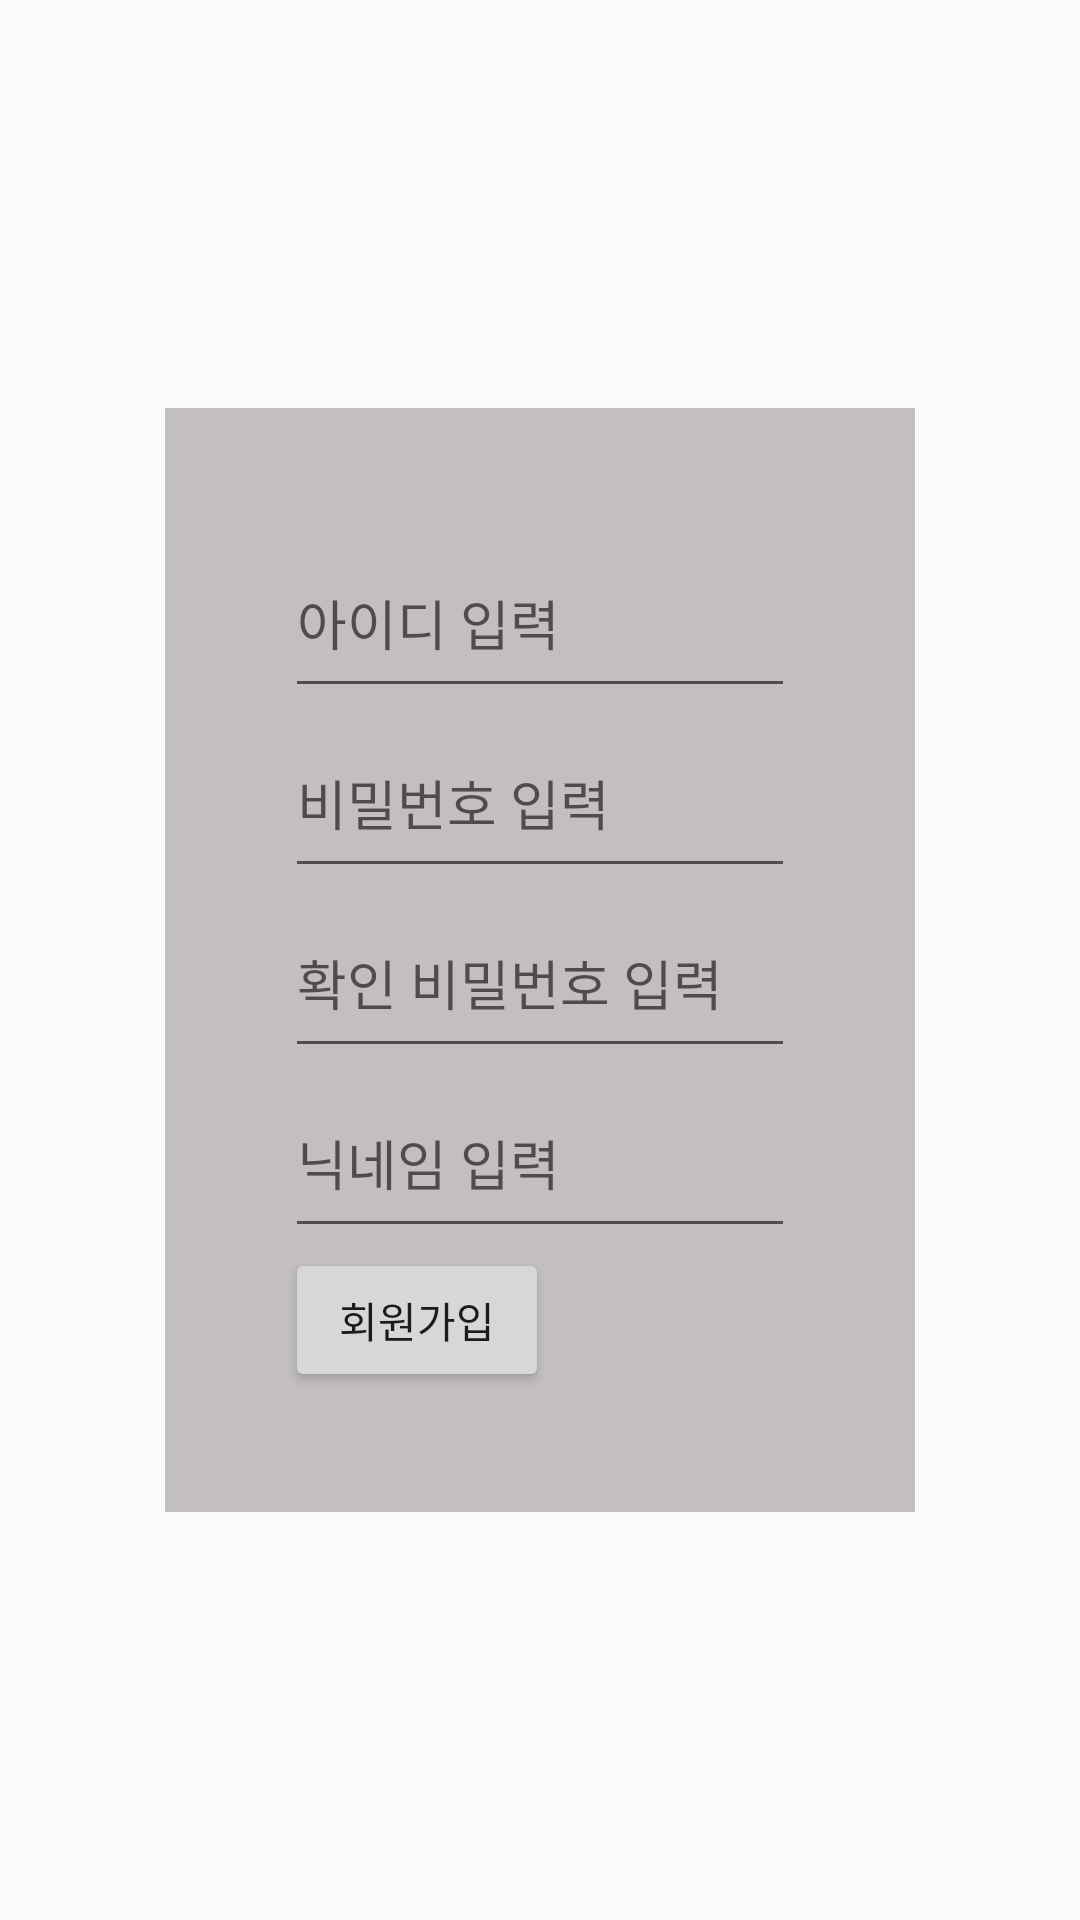

Here is an Android app screen rendered from its layout file. Give the layout XML and the strings, colors and styles it references.
<!-- AndroidManifest.xml: application theme AppTheme -->
<!-- res/layout/activity_join.xml -->
<?xml version="1.0" encoding="utf-8"?>
<RelativeLayout xmlns:android="http://schemas.android.com/apk/res/android"
    xmlns:app="http://schemas.android.com/apk/res-auto"
    xmlns:tools="http://schemas.android.com/tools"
    android:layout_width="match_parent"
    android:layout_height="match_parent"
    tools:context=".JoinActivity">

    <LinearLayout
        android:layout_centerInParent="true"
        android:layout_width="250dp"
        android:layout_height="wrap_content"
        android:padding="40dp"
        android:background="#C4BFBF"
        android:orientation="vertical">

        <EditText
            android:id="@+id/et_uid"
            android:layout_width="match_parent"
            android:layout_height="60dp"
            android:hint="@string/need_uid"/>

        <EditText
            android:id="@+id/et_upw"
            android:layout_width="match_parent"
            android:layout_height="60dp"
            android:hint="@string/need_upw"/>

        <EditText
            android:id="@+id/et_upw_re"
            android:layout_width="match_parent"
            android:layout_height="60dp"
            android:hint="@string/need_upw_re"/>

        <EditText
            android:id="@+id/et_nick_nm"
            android:layout_width="match_parent"
            android:layout_height="60dp"
            android:hint="@string/need_nick_nm"/>

        <Button
            android:layout_width="wrap_content"
            android:layout_height="wrap_content"
            android:text="@string/btn_join"
            android:onClick="clkJoin"/>

    </LinearLayout>

</RelativeLayout>
<!-- resources referenced by this layout -->
<resources>
  <string name="btn_join">회원가입</string>
  <string name="need_nick_nm">닉네임 입력</string>
  <string name="need_uid">아이디 입력</string>
  <string name="need_upw">비밀번호 입력</string>
  <string name="need_upw_re">확인 비밀번호 입력</string>
  <style name="AppTheme" parent="Theme.AppCompat.Light.DarkActionBar">
          
          <item name="colorPrimary">@color/colorPrimary</item>
          <item name="colorPrimaryDark">@color/colorPrimaryDark</item>
          <item name="colorAccent">@color/colorAccent</item>
      </style>
  <!-- not gathered from this repository: default colours our renderer supplied (Android Studio template values) -->
  <color name="colorPrimary">#FF6200EE</color>
  <color name="colorPrimaryDark">#FF3700B3</color>
  <color name="colorAccent">#FF03DAC5</color>
</resources>
